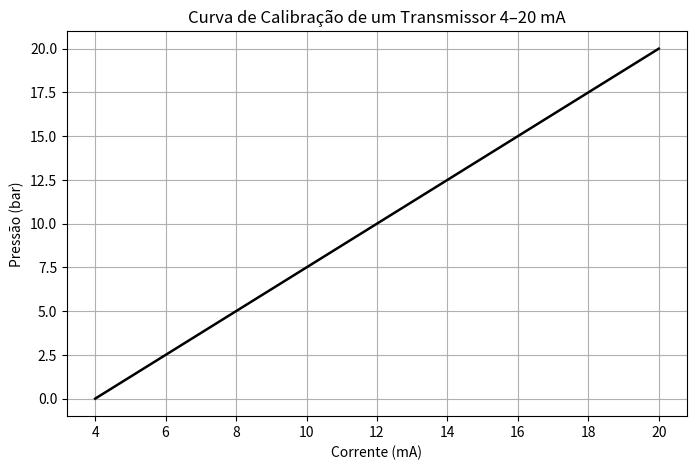

Here is the Python script that generated this plot:
# -*- coding: utf-8 -*-
"""

3.3 Transmissores Industriais. pág.125

"""
import numpy as np
import pandas as pd
import matplotlib.pyplot as plt

# Faixa do transmissor
Pmin = 0      # bar
Pmax = 20     # bar

# Pressões simuladas
P = np.linspace(Pmin, Pmax, 200)

# Conversão para corrente (mA)
I = 4 + 16 * (P - Pmin) / (Pmax - Pmin)

tabela_tx = pd.DataFrame({
	"pressao_bar": P,
	"corrente_mA": I
})
tabela_tx.head()

plt.figure(figsize=(8,5))
plt.plot(I, P, color="black", linewidth=1.8)
plt.xlabel("Corrente (mA)")
plt.ylabel("Pressão (bar)")
plt.title("Curva de Calibração de um Transmissor 4–20 mA")
plt.grid(True)
plt.show()
